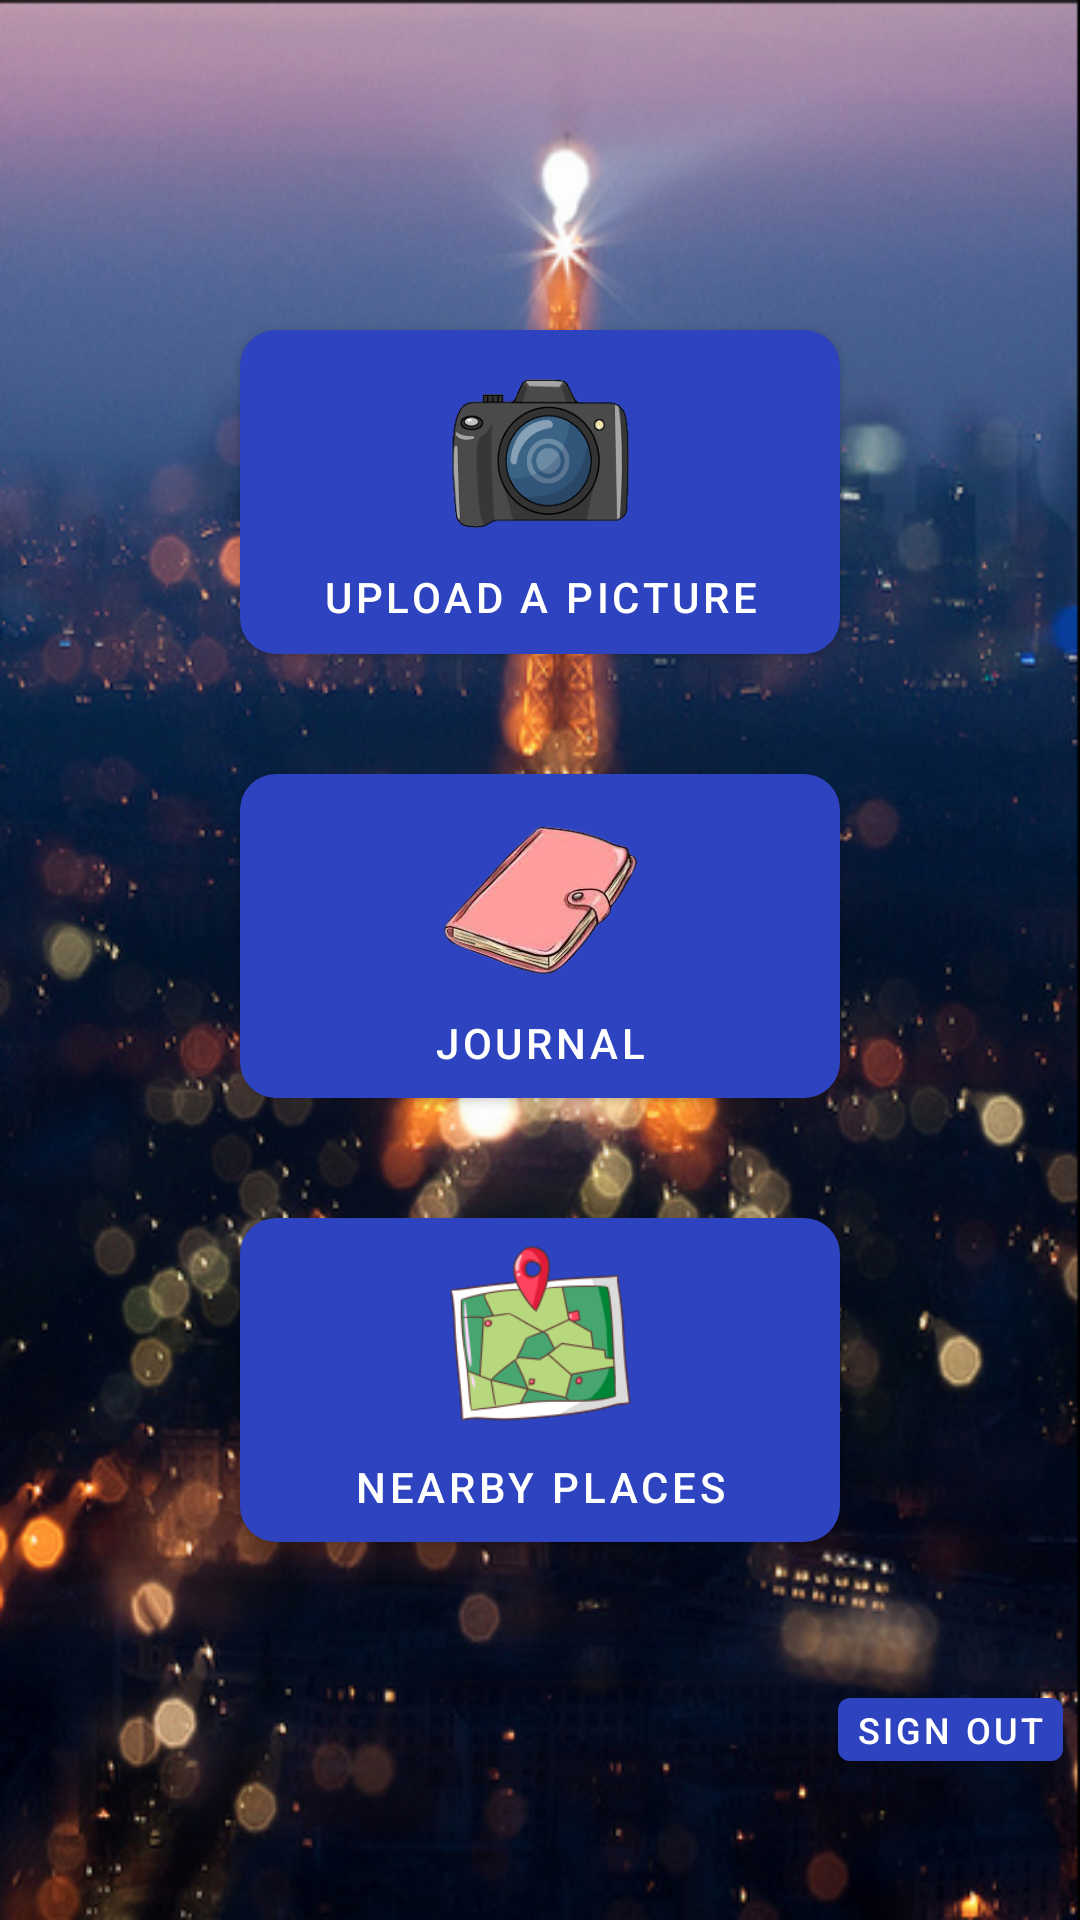

Here is an Android app screen rendered from its layout file. Give the layout XML and the strings, colors and styles it references.
<!-- AndroidManifest.xml: application theme Theme.LandmarkFB -->
<!-- res/layout/activity_main.xml -->
<?xml version="1.0" encoding="utf-8"?>
<androidx.constraintlayout.widget.ConstraintLayout xmlns:android="http://schemas.android.com/apk/res/android"
    xmlns:app="http://schemas.android.com/apk/res-auto"
    xmlns:tools="http://schemas.android.com/tools"
    android:layout_width="match_parent"
    android:layout_height="match_parent"
    android:background="@drawable/blurred_tower"
    tools:context=".MainActivity">

    <com.google.android.material.button.MaterialButton
        android:id="@+id/btnLandmarkID"
        android:layout_width="200dp"
        android:layout_height="120dp"
        android:layout_marginTop="104dp"
        android:drawableTop="@drawable/camera_icon"
        android:elevation="5dp"
        android:onClick="toLandmarkID"
        android:paddingTop="16dp"
        android:paddingBottom="0dp"
        android:text="Upload a picture"
        app:cornerRadius="12dp"
        app:iconPadding="4dp"
        app:layout_constraintEnd_toEndOf="parent"
        app:layout_constraintStart_toStartOf="parent"
        app:layout_constraintTop_toTopOf="parent" />

    <com.google.android.material.button.MaterialButton
        android:id="@+id/btnJournal"
        android:layout_width="200dp"
        android:layout_height="120dp"
        android:layout_marginTop="28dp"
        android:drawableTop="@drawable/journal_icon"
        android:elevation="5dp"
        android:onClick="toJournal"
        android:paddingTop="16dp"
        android:paddingBottom="8dp"
        android:text="Journal"
        app:cornerRadius="12dp"
        app:iconPadding="8dp"
        app:layout_constraintEnd_toEndOf="parent"
        app:layout_constraintStart_toStartOf="parent"
        app:layout_constraintTop_toBottomOf="@+id/btnLandmarkID" />

    <com.google.android.material.button.MaterialButton
        android:id="@+id/btnNearby"
        android:layout_width="200dp"
        android:layout_height="120dp"
        android:layout_marginTop="28dp"
        android:drawableTop="@drawable/map_icon"
        android:elevation="5dp"
        android:onClick="toNearby"
        android:paddingTop="-10dp"
        android:paddingBottom="8dp"
        android:text="Nearby Places"
        app:cornerRadius="12dp"
        app:iconPadding="4dp"
        app:layout_constraintEnd_toEndOf="parent"
        app:layout_constraintStart_toStartOf="parent"
        app:layout_constraintTop_toBottomOf="@+id/btnJournal" />

    <com.google.android.material.button.MaterialButton
        android:id="@+id/btnSignOut"
        android:layout_width="75dp"
        android:layout_height="33dp"
        android:layout_marginTop="40dp"
        android:onClick="signOut"
        android:padding="0sp"
        android:text="Sign Out"
        android:textSize="12sp"
        android:textAlignment="center"
        app:elevation="0dp"
        app:layout_constraintEnd_toEndOf="parent"
        app:layout_constraintHorizontal_bias="0.98"
        app:layout_constraintStart_toStartOf="parent"
        app:layout_constraintTop_toBottomOf="@+id/btnNearby" />
</androidx.constraintlayout.widget.ConstraintLayout>
<!-- resources referenced by this layout -->
<resources>
  <!-- drawable blurred_tower: png bitmap (drawable-v24, 374675 bytes) -->
  <!-- drawable camera_icon (drawable) -->
  <?xml version="1.0" encoding="utf-8"?>
  <layer-list xmlns:android="http://schemas.android.com/apk/res/android"
      android:layout_width="wrap_content"
      android:layout_height="wrap_content">
      <item
          android:drawable="@drawable/camera"
          android:width="60dp"
          android:height="50dp" />
  </layer-list>
  <!-- drawable journal_icon (drawable) -->
  <?xml version="1.0" encoding="utf-8"?>
  <layer-list xmlns:android="http://schemas.android.com/apk/res/android"
      android:layout_width="wrap_content"
      android:layout_height="wrap_content">
      <item
          android:drawable="@drawable/journal"
          android:width="70dp"
          android:height="55dp" />
  </layer-list>
  <!-- drawable map_icon (drawable) -->
  <?xml version="1.0" encoding="utf-8"?>
  <layer-list xmlns:android="http://schemas.android.com/apk/res/android"
      android:layout_width="wrap_content"
      android:layout_height="wrap_content">
      <item
          android:drawable="@drawable/map"
          android:width="75dp"
          android:height="75dp" />
  </layer-list>
  <style name="Theme.LandmarkFB" parent="Theme.MaterialComponents.DayNight.DarkActionBar">
          
  
          <item name="colorPrimary">@color/mainblue</item>
          <item name="colorOnPrimary">@color/white</item>
          
          <item name="colorSecondary">@color/teal_200</item>
          <item name="colorSecondaryVariant">@color/teal_700</item>
          <item name="colorOnSecondary">@color/black</item>
          
          <item name="android:statusBarColor" tools:targetApi="l">?attr/colorPrimaryVariant</item>
          
      </style>
  <!-- drawable camera: png bitmap (drawable, 14745 bytes) -->
  <!-- drawable journal: png bitmap (drawable, 38559 bytes) -->
  <!-- drawable map: png bitmap (drawable, 17219 bytes) -->
  <color name="mainblue">#2D43BF</color>
  <color name="white">#FFFFFFFF</color>
  <color name="teal_200">#FF03DAC5</color>
  <color name="teal_700">#FF018786</color>
  <color name="black">#FF000000</color>
</resources>
